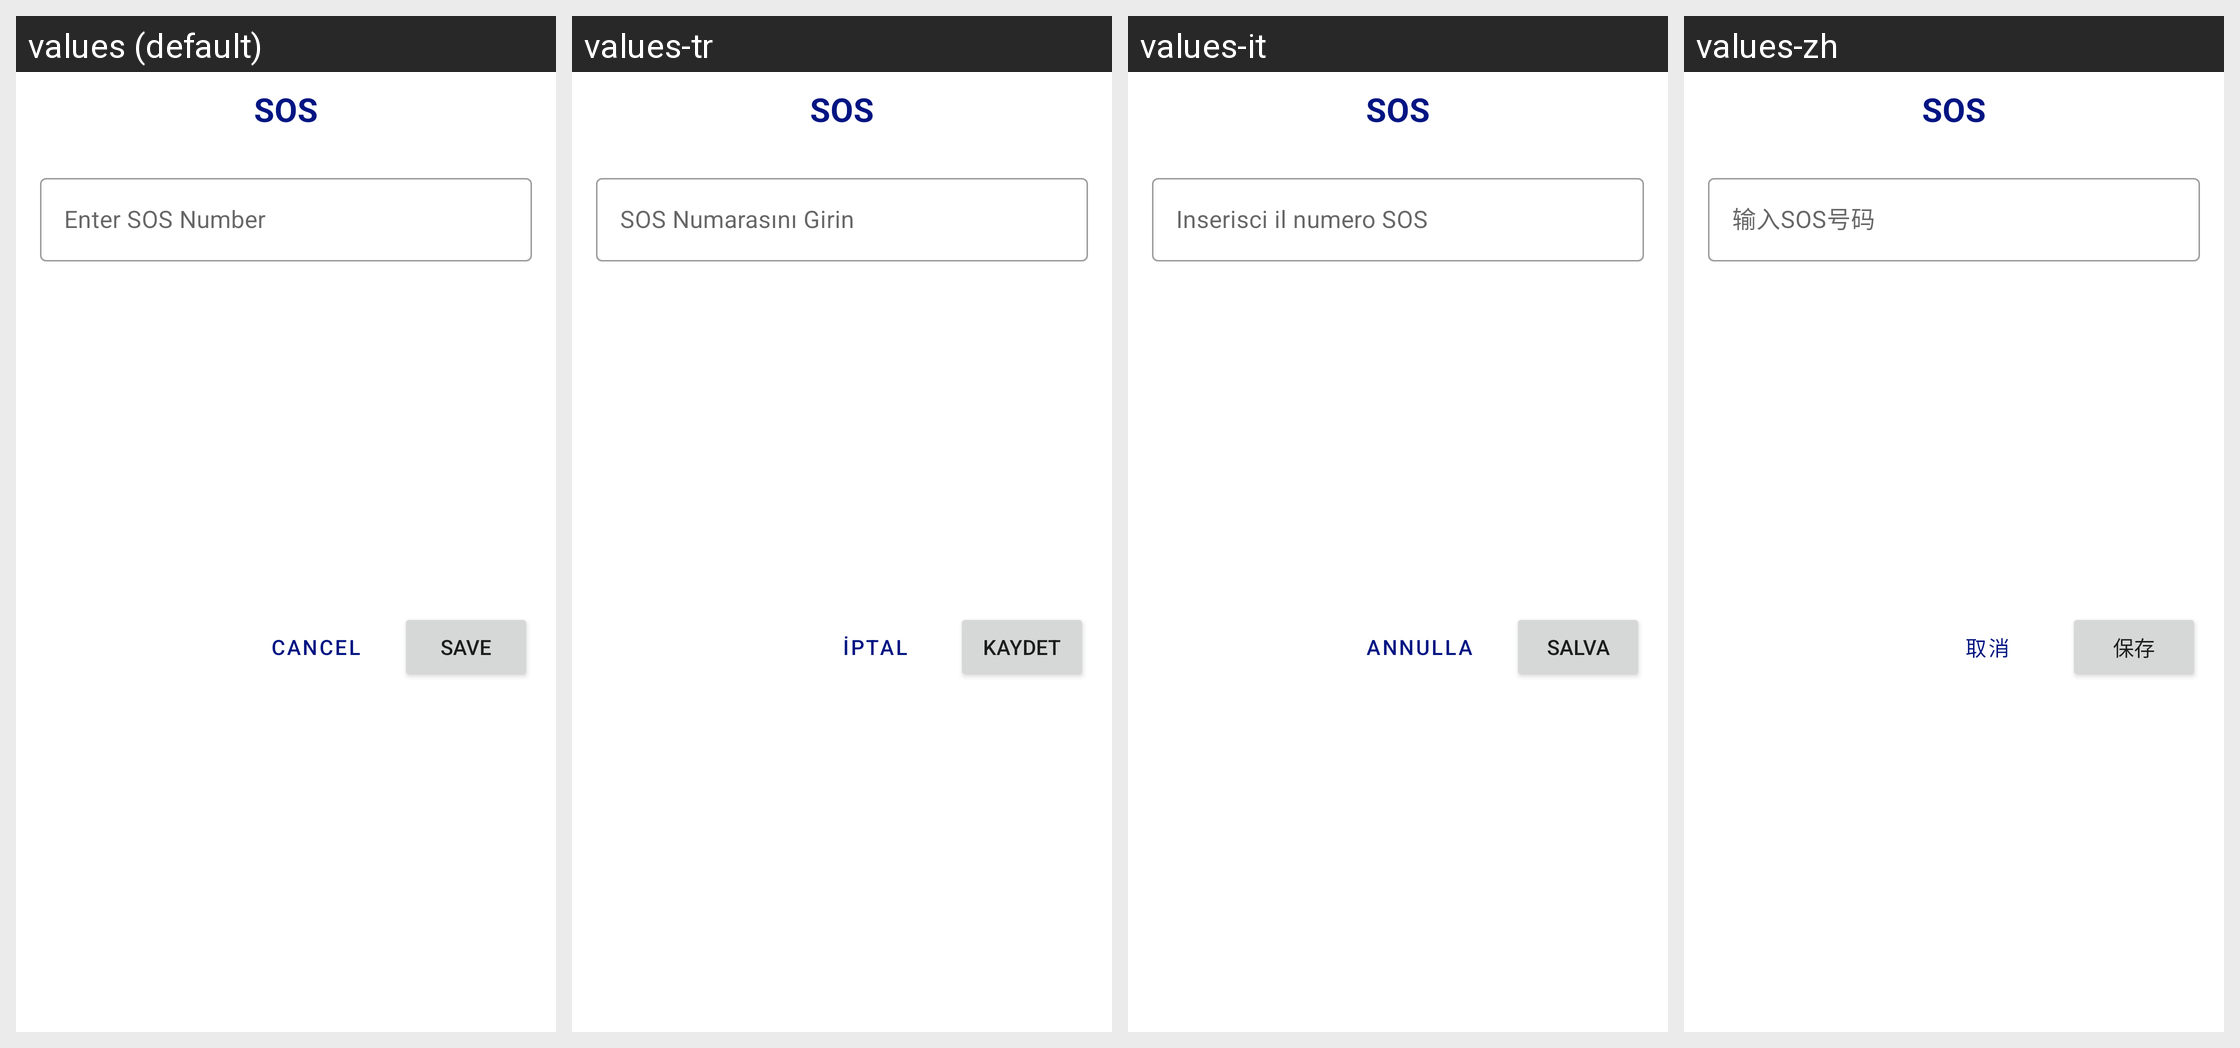

Translations of the strings shown on this Android screen, per locale in the grid:
Android screen res/layout/sos_dialog.xml rendered under 4 locales, left to right: values (default), values-tr, values-it, values-zh. Device: Nexus 5 (rendered at 1080×1920; each locale shown at half size, 540×960, under a caption strip naming it); theme Theme.FlashLightPlus.
Other locales in the repository, not shown: values-bn, values-de, values-es, values-fr, values-hi, values-ja, values-pt, values-ru, values-ur.
Strings drawn on this screen, with the default value and each locale's value (text and hints the layout hard-codes, and strings that could not be matched under every locale, appear in the picture but are not listed):

sos
  values: SOS
  values-tr: SOS
  values-it: SOS
  values-zh: SOS

enter_sos_number
  values: Enter SOS Number
  values-tr: SOS Numarasını Girin
  values-it: Inserisci il numero SOS
  values-zh: 输入SOS号码

save
  values: Save
  values-tr: Kaydet
  values-it: Salva
  values-zh: 保存

cancel
  values: Cancel
  values-tr: İptal
  values-it: Annulla
  values-zh: 取消
